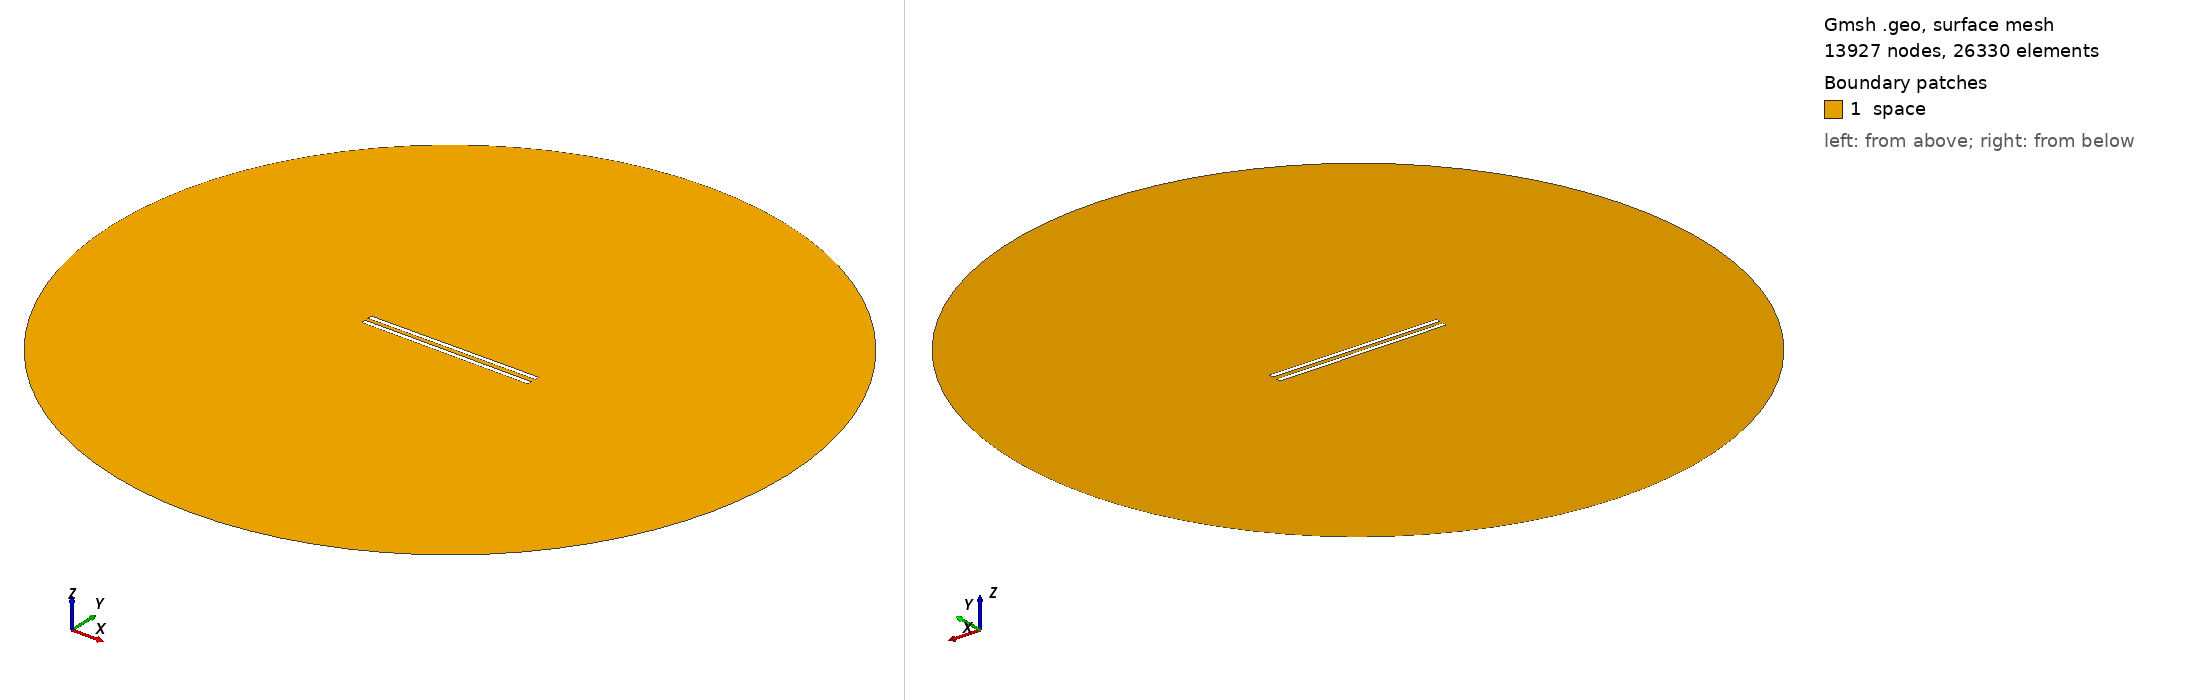

Gmsh geometry script, surface-meshed: 13927 nodes, 26330 surface elements. Boundary patches (legend numbers): 1 space. Left view from above one corner, right view from below the opposite corner. Legend entries are the model's physical surfaces. The drawing asked Gmsh for element sizes between 1% and 20% of the model's largest extent; the script's own settings can give other sizes.

=== 994.geo (drawn) ===
// Set the geometry kernel
SetFactory("OpenCASCADE");

//---------------------------------------
// Rectangles
//---------------------------------------

// Rectangle 1 (top)
Point(1) = {-49.4, 1.25, 0, 1.0};
Point(2) = {49.4, 1.25, 0, 1.0};
Point(3) = {49.4, 4.05, 0, 1.0};
Point(4) = {-49.4, 4.05, 0, 1.0};

Line(1) = {1, 2};
Line(2) = {2, 3};
Line(3) = {3, 4};
Line(4) = {4, 1};

Line Loop(1) = {1, 2, 3, 4};
Plane Surface(1) = {1};

Rotate { {0, 0, 1}, {0,  1.25,  0}, 0.006 } {
  Surface{1};
}

// Rectangle 2 (bottom)
Point(5) = {-49.4, -1.25, 0, 1.0};
Point(6) = {49.4, -1.25, 0, 1.0};
Point(7) = {49.4, -4.05, 0, 1.0};
Point(8) = {-49.4, -4.05, 0, 1.0};

Line(5) = {5, 6};
Line(6) = {6, 7};
Line(7) = {7, 8};
Line(8) = {8, 5};

Line Loop(2) = {5, 6, 7, 8};
Plane Surface(2) = {2}; 


//---------------------------------------
// Circle
//---------------------------------------

// Define points
Point(9) = {0, 0, 0};        // Center
Point(10) = {200, 0, 0};     // Start point
Point(11) = {0, 200, 0};     // 90 degrees
Point(12) = {-200, 0, 0};    // 180 degrees
Point(13) = {0, -200, 0};    // 270 degrees

// Define circle arcs (each needs start, center, end)
Circle(9) = {10, 9, 11};
Circle(10) = {11, 9, 12};
Circle(11) = {12, 9, 13};
Circle(12) = {13, 9, 10};

// Define curve loop and surface if needed
Curve Loop(3) = {9, 10, 11, 12};
Surface(3) = {3};

// Subtract Rectangles from Circle
BooleanDifference{ Surface{3}; Delete; }{ Surface{1}; Surface{2}; Delete; }

//---------------------------------------
// Transfinite Lines and Surface
//---------------------------------------
r = 7;
Transfinite Line {1, 3} = 50*r Using Progression 1;
Transfinite Line {2, 4} = 2*r Using Progression 1;
Transfinite Line {5, 7} = 50*r Using Progression 1;
Transfinite Line {6, 8} = 2*r Using Progression 1;
Transfinite Line {9, 10, 11, 12} = 20 Using Progression 1;

//---------------------------------------
// Define Physical Groups
//---------------------------------------                

//--- Physical Curves
// Physical groups for boundaries
Physical Line("force_segment", 10) = {1};
Physical Line("upper_plate", 11) = {2, 3, 4};
Physical Line("lower_plate", 12) = {5, 6, 7, 8};
Physical Line("boundary", 20) = {9, 10, 11, 12};

//--- Physical Surfaces
Physical Surface("space", 30) = {3};

//---------------------------------------
// 6. Generate the Mesh
//---------------------------------------
Mesh 2;  // 2D mesh generation
